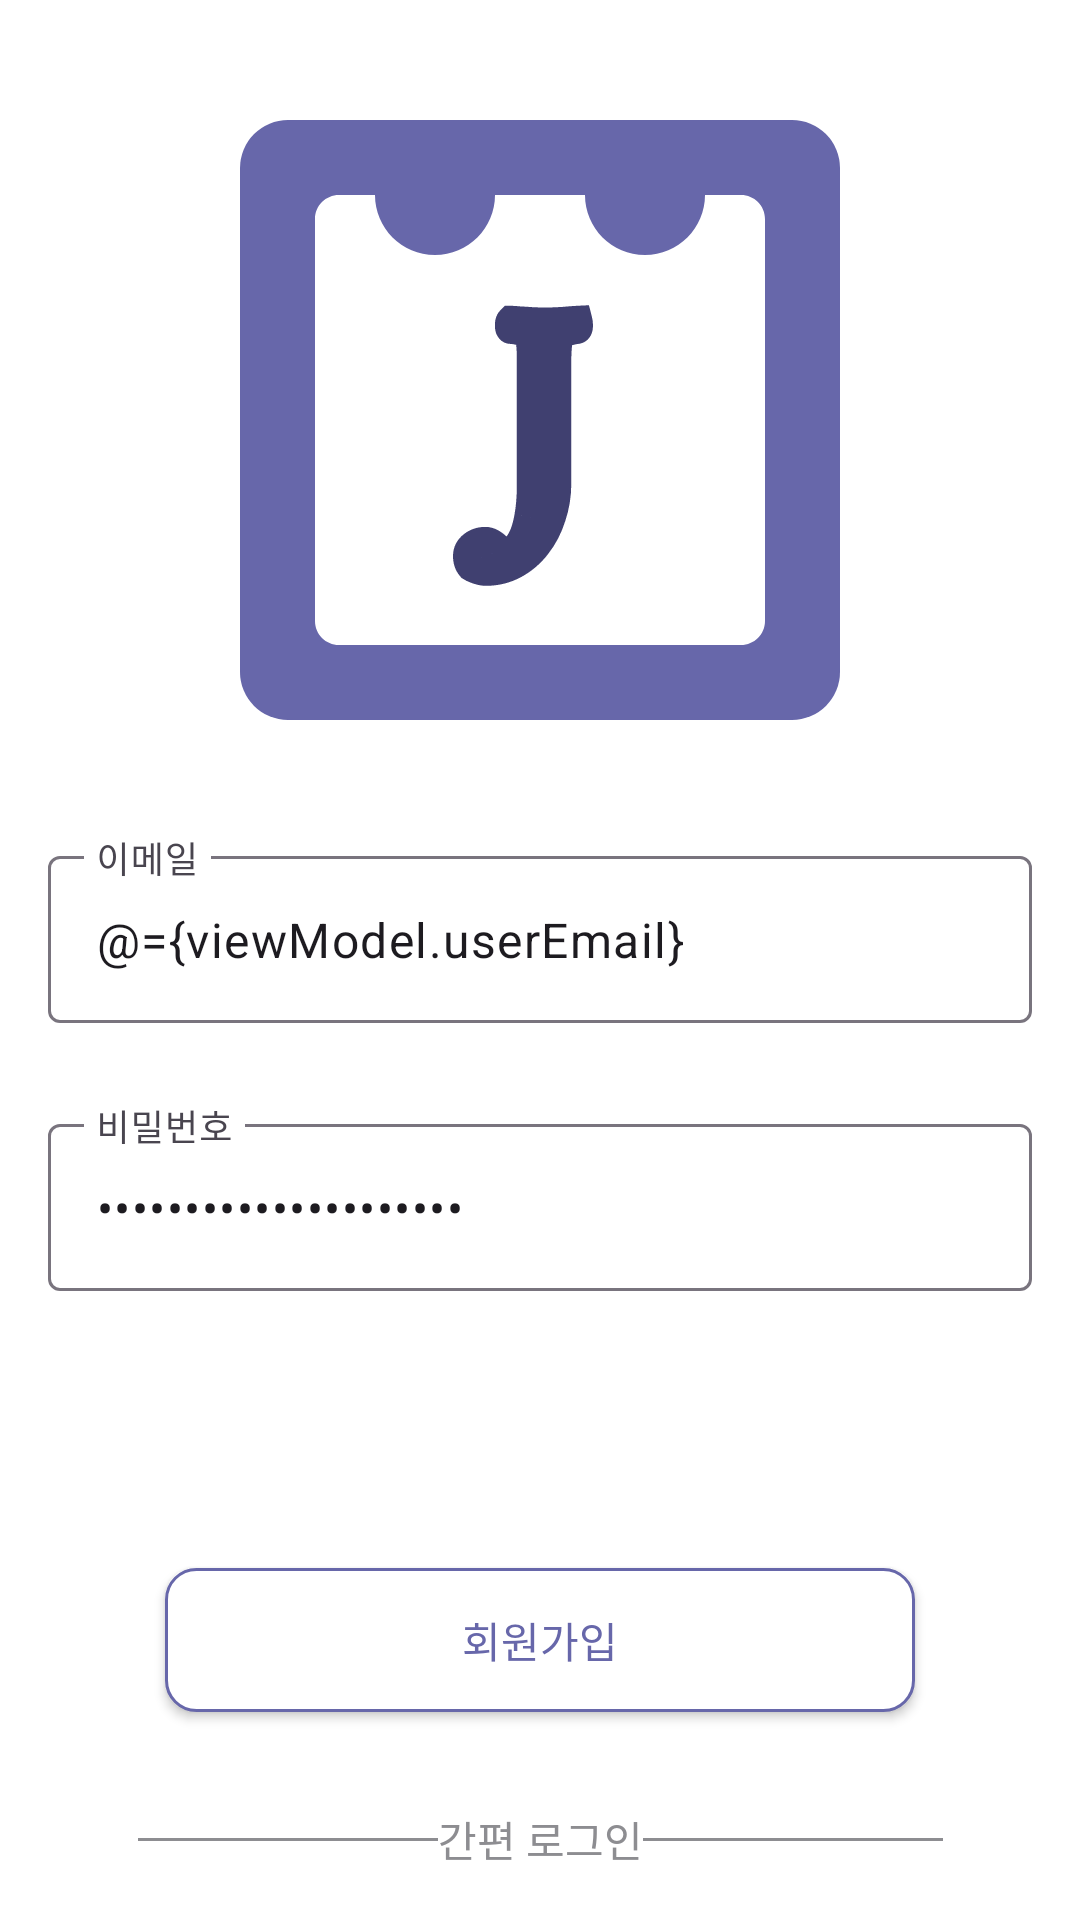

Write the Android layout XML for this screen, with the resource values it uses.
<!-- AndroidManifest.xml: application theme Theme.PlanJ -->
<!-- res/layout/fragment_sign_in.xml -->
<?xml version="1.0" encoding="utf-8"?>
<layout xmlns:android="http://schemas.android.com/apk/res/android"
    xmlns:app="http://schemas.android.com/apk/res-auto"
    xmlns:tools="http://schemas.android.com/tools">

    <data>

        <variable
            name="viewModel"
            type="com.boostcamp.planj.ui.login.SignInViewModel" />
    </data>

    <androidx.core.widget.NestedScrollView
        android:layout_width="match_parent"
        android:layout_height="match_parent"
        android:background="@color/background">

        <androidx.constraintlayout.widget.ConstraintLayout
            android:layout_width="match_parent"
            android:layout_height="match_parent"
            tools:context=".ui.login.SignInFragment">

            <ImageView
                android:id="@+id/iv_sign_in_logo"
                android:layout_width="200dp"
                android:layout_height="200dp"
                android:layout_marginTop="40dp"
                android:contentDescription="@string/application_logo"
                android:src="@drawable/img_logo"
                app:layout_constraintEnd_toEndOf="parent"
                app:layout_constraintStart_toStartOf="parent"
                app:layout_constraintTop_toTopOf="parent" />

            <com.google.android.material.textfield.TextInputLayout
                android:id="@+id/til_sign_in_id"
                android:layout_width="0dp"
                android:layout_height="wrap_content"
                android:layout_marginHorizontal="16dp"
                android:layout_marginVertical="40dp"
                android:hint="@string/email"
                android:textColor="@color/text"
                app:endIconMode="clear_text"
                app:errorEnabled="true"
                app:layout_constraintEnd_toEndOf="parent"
                app:layout_constraintStart_toStartOf="parent"
                app:layout_constraintTop_toBottomOf="@id/iv_sign_in_logo">

                <com.google.android.material.textfield.TextInputEditText
                    android:layout_width="match_parent"
                    android:layout_height="match_parent"
                    android:inputType="textEmailAddress"
                    android:maxWidth="488dp"
                    android:text="@={viewModel.userEmail}" />
            </com.google.android.material.textfield.TextInputLayout>

            <com.google.android.material.textfield.TextInputLayout
                android:id="@+id/til_sign_in_pwd"
                android:layout_width="0dp"
                android:layout_height="wrap_content"
                android:layout_marginHorizontal="16dp"
                android:layout_marginVertical="8dp"
                android:hint="@string/password"
                android:textColor="@color/text"
                app:endIconMode="clear_text"
                app:errorEnabled="true"
                app:layout_constraintEnd_toEndOf="parent"
                app:layout_constraintStart_toStartOf="parent"
                app:layout_constraintTop_toBottomOf="@id/til_sign_in_id">

                <com.google.android.material.textfield.TextInputEditText
                    android:id="@+id/tiet_sign_in_pwd_input"
                    android:layout_width="match_parent"
                    android:layout_height="match_parent"
                    android:imeOptions="actionDone"
                    android:inputType="textPassword"
                    android:maxWidth="488dp"
                    android:text="@={viewModel.userPwd}" />
            </com.google.android.material.textfield.TextInputLayout>

            <androidx.appcompat.widget.AppCompatButton
                android:id="@+id/btn_sign_in_login"
                android:layout_width="250dp"
                android:layout_height="wrap_content"
                android:layout_marginTop="16dp"
                android:background="@drawable/round_r10_main1"
                android:onClick="@{() -> viewModel.postSignIn()}"
                android:text="@string/login"
                android:textColor="@color/white"
                app:layout_constraintEnd_toEndOf="parent"
                app:layout_constraintStart_toStartOf="parent"
                app:layout_constraintTop_toBottomOf="@id/til_sign_in_pwd" />

            <androidx.appcompat.widget.AppCompatButton
                android:id="@+id/btn_sign_in_sign_up"
                android:layout_width="250dp"
                android:layout_height="wrap_content"
                android:layout_marginTop="8dp"
                android:background="@drawable/round_white_stroke"
                android:text="@string/sign_up"
                android:textColor="@color/main1"
                app:layout_constraintEnd_toEndOf="parent"
                app:layout_constraintStart_toStartOf="parent"
                app:layout_constraintTop_toBottomOf="@id/btn_sign_in_login" />

            <View
                android:layout_width="100dp"
                android:layout_height="1dp"
                android:background="@color/gray2"
                app:layout_constraintBottom_toBottomOf="@id/tv_sign_in_easy"
                app:layout_constraintRight_toLeftOf="@id/tv_sign_in_easy"
                app:layout_constraintTop_toTopOf="@id/tv_sign_in_easy" />

            <TextView
                android:id="@+id/tv_sign_in_easy"
                android:layout_width="wrap_content"
                android:layout_height="wrap_content"
                android:layout_marginHorizontal="8dp"
                android:layout_marginTop="32dp"
                android:text="@string/easy_login"
                android:textColor="@color/gray2"
                app:layout_constraintEnd_toEndOf="parent"
                app:layout_constraintStart_toStartOf="parent"
                app:layout_constraintTop_toBottomOf="@id/btn_sign_in_sign_up" />

            <View
                android:layout_width="100dp"
                android:layout_height="1dp"
                android:background="@color/gray2"
                app:layout_constraintBottom_toBottomOf="@id/tv_sign_in_easy"
                app:layout_constraintLeft_toRightOf="@id/tv_sign_in_easy"
                app:layout_constraintTop_toTopOf="@id/tv_sign_in_easy" />

            <ImageView
                android:id="@+id/iv_sign_in_naver"
                android:layout_width="48dp"
                android:layout_height="48dp"
                android:layout_marginTop="24dp"
                android:contentDescription="@string/naver_easy_login"
                android:src="@drawable/ic_naver"
                app:layout_constraintEnd_toEndOf="parent"
                app:layout_constraintStart_toStartOf="parent"
                app:layout_constraintTop_toBottomOf="@id/tv_sign_in_easy" />
        </androidx.constraintlayout.widget.ConstraintLayout>
    </androidx.core.widget.NestedScrollView>
</layout>
<!-- resources referenced by this layout -->
<resources>
  <color name="background">#FFFFFFFF</color>
  <color name="gray2">#FF8D8D91</color>
  <color name="main1">#FF6767AA</color>
  <color name="text">#FF000000</color>
  <color name="white">#FFFFFFFF</color>
  <!-- drawable img_logo: vector/xml drawable (drawable, 9220 chars, omitted) -->
  <!-- drawable round_white_stroke (drawable) -->
  <?xml version="1.0" encoding="utf-8"?>
  <shape xmlns:android="http://schemas.android.com/apk/res/android">
      <solid android:color="@color/background" />
      <stroke
          android:width="1dp"
          android:color="@color/main1" />
      <corners android:radius="10dp" />
  </shape>
  <string name="application_logo">Application Logo</string>
  <string name="easy_login">간편 로그인</string>
  <string name="email">이메일</string>
  <string name="login">로그인</string>
  <string name="naver_easy_login">네이버 간편 로그인</string>
  <string name="password">비밀번호</string>
  <string name="sign_up">회원가입</string>
  <style name="Theme.PlanJ" parent="Base.Theme.PlanJ" />
  <style name="Base.Theme.PlanJ" parent="Theme.Material3.DayNight.NoActionBar">
          
          
      </style>
</resources>
